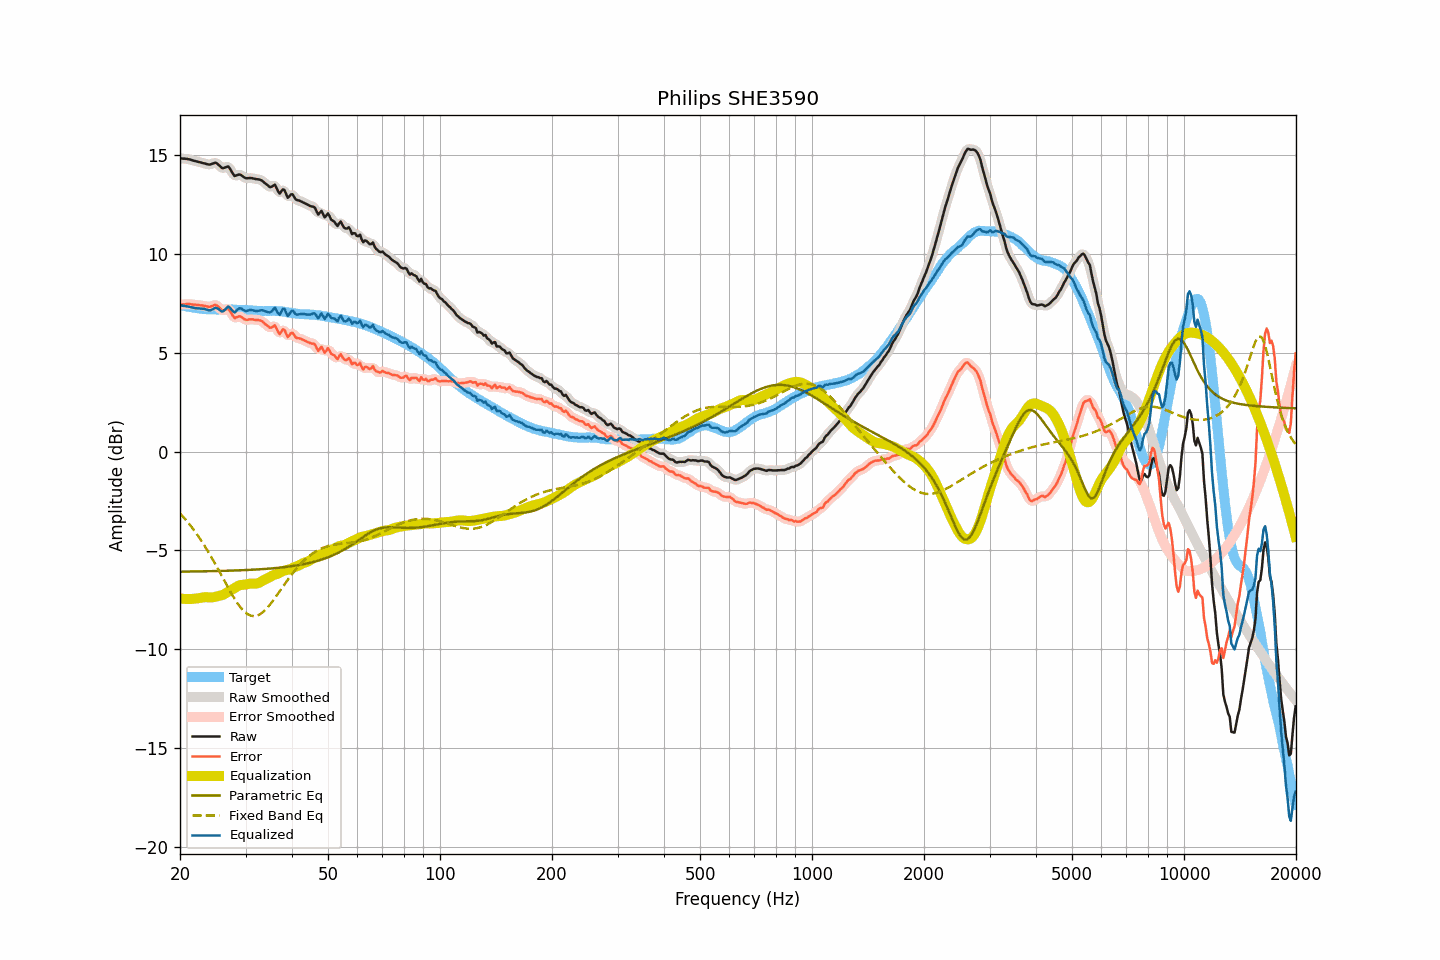

Data behind this chart, as committed beside it:
frequency, raw, smoothed, error, error_smoothed, equalization, parametric_eq, fixed_band_eq, equalized_raw, equalized_smoothed, target
20.00, 14.85, 14.84, 7.43, 7.43, -7.43, -6.07, -3.12, 7.41, 7.41, 7.42
20.20, 14.84, 14.84, 7.44, 7.44, -7.44, -6.07, -3.21, 7.40, 7.40, 7.40
20.40, 14.83, 14.83, 7.45, 7.45, -7.45, -6.07, -3.30, 7.38, 7.38, 7.38
20.61, 14.83, 14.83, 7.46, 7.46, -7.46, -6.07, -3.39, 7.37, 7.37, 7.37
20.81, 14.82, 14.82, 7.47, 7.47, -7.46, -6.07, -3.49, 7.36, 7.36, 7.35
21.02, 14.81, 14.81, 7.47, 7.47, -7.46, -6.07, -3.59, 7.35, 7.35, 7.34
21.23, 14.79, 14.79, 7.47, 7.47, -7.46, -6.07, -3.69, 7.33, 7.33, 7.32
21.44, 14.77, 14.77, 7.46, 7.46, -7.46, -6.07, -3.79, 7.31, 7.31, 7.31
21.66, 14.74, 14.74, 7.44, 7.45, -7.45, -6.07, -3.90, 7.29, 7.29, 7.30
21.87, 14.72, 14.72, 7.44, 7.44, -7.44, -6.07, -4.01, 7.27, 7.27, 7.28
22.09, 14.70, 14.70, 7.43, 7.43, -7.44, -6.06, -4.12, 7.26, 7.26, 7.26
22.31, 14.68, 14.68, 7.42, 7.42, -7.42, -6.06, -4.24, 7.25, 7.25, 7.25
22.54, 14.66, 14.66, 7.41, 7.41, -7.41, -6.06, -4.35, 7.25, 7.25, 7.24
22.76, 14.64, 14.64, 7.40, 7.41, -7.40, -6.06, -4.48, 7.24, 7.24, 7.23
22.99, 14.62, 14.62, 7.40, 7.39, -7.38, -6.06, -4.60, 7.24, 7.23, 7.22
23.22, 14.60, 14.59, 7.39, 7.38, -7.37, -6.06, -4.73, 7.23, 7.22, 7.21
23.45, 14.57, 14.57, 7.36, 7.36, -7.37, -6.06, -4.86, 7.20, 7.20, 7.21
23.69, 14.55, 14.54, 7.35, 7.34, -7.37, -6.05, -4.99, 7.18, 7.18, 7.20
23.92, 14.53, 14.53, 7.33, 7.33, -7.37, -6.05, -5.13, 7.15, 7.16, 7.20
24.16, 14.54, 14.54, 7.34, 7.34, -7.38, -6.05, -5.27, 7.16, 7.16, 7.20
24.40, 14.57, 14.57, 7.37, 7.37, -7.38, -6.05, -5.41, 7.19, 7.19, 7.20
24.65, 14.60, 14.60, 7.40, 7.41, -7.37, -6.05, -5.55, 7.23, 7.24, 7.20
24.89, 14.63, 14.61, 7.43, 7.41, -7.35, -6.05, -5.70, 7.28, 7.26, 7.20
25.14, 14.59, 14.58, 7.39, 7.39, -7.33, -6.04, -5.85, 7.26, 7.26, 7.19
25.39, 14.52, 14.52, 7.32, 7.32, -7.31, -6.04, -6.00, 7.21, 7.21, 7.19
25.65, 14.44, 14.43, 7.25, 7.24, -7.29, -6.04, -6.15, 7.15, 7.14, 7.19
25.91, 14.36, 14.38, 7.16, 7.18, -7.27, -6.04, -6.30, 7.09, 7.11, 7.20
26.16, 14.35, 14.36, 7.15, 7.16, -7.24, -6.03, -6.45, 7.11, 7.12, 7.20
26.43, 14.38, 14.38, 7.18, 7.18, -7.19, -6.03, -6.60, 7.19, 7.19, 7.20
26.69, 14.41, 14.41, 7.21, 7.21, -7.14, -6.03, -6.75, 7.27, 7.27, 7.20
26.96, 14.44, 14.40, 7.24, 7.20, -7.09, -6.03, -6.90, 7.35, 7.31, 7.20
27.23, 14.33, 14.32, 7.13, 7.13, -7.04, -6.03, -7.04, 7.29, 7.28, 7.20
27.50, 14.19, 14.19, 6.99, 7.00, -7.00, -6.02, -7.18, 7.19, 7.19, 7.19
27.77, 14.06, 14.06, 6.86, 6.87, -6.95, -6.02, -7.32, 7.10, 7.11, 7.19
28.05, 13.95, 13.99, 6.76, 6.80, -6.90, -6.02, -7.46, 7.04, 7.08, 7.19
28.33, 13.98, 13.97, 6.80, 6.79, -6.85, -6.01, -7.58, 7.13, 7.12, 7.18
28.62, 14.01, 14.00, 6.83, 6.82, -6.80, -6.01, -7.70, 7.20, 7.19, 7.18
28.90, 14.03, 14.01, 6.85, 6.84, -6.77, -6.01, -7.81, 7.26, 7.24, 7.18
29.19, 14.00, 13.99, 6.82, 6.81, -6.75, -6.00, -7.92, 7.25, 7.24, 7.18
29.48, 13.94, 13.94, 6.76, 6.77, -6.74, -6.00, -8.01, 7.19, 7.20, 7.17
29.78, 13.88, 13.88, 6.71, 6.71, -6.73, -6.00, -8.09, 7.14, 7.15, 7.17
30.08, 13.84, 13.85, 6.67, 6.68, -6.72, -5.99, -8.16, 7.12, 7.13, 7.17
30.38, 13.84, 13.84, 6.67, 6.67, -6.70, -5.99, -8.22, 7.13, 7.13, 7.17
30.68, 13.85, 13.84, 6.69, 6.68, -6.69, -5.99, -8.27, 7.16, 7.15, 7.16
30.99, 13.85, 13.84, 6.69, 6.69, -6.68, -5.98, -8.30, 7.17, 7.17, 7.15
31.30, 13.84, 13.84, 6.70, 6.69, -6.68, -5.98, -8.32, 7.16, 7.16, 7.14
31.61, 13.82, 13.82, 6.68, 6.68, -6.68, -5.97, -8.33, 7.14, 7.14, 7.14
31.93, 13.80, 13.80, 6.66, 6.67, -6.68, -5.97, -8.32, 7.12, 7.12, 7.14
32.24, 13.79, 13.79, 6.66, 6.66, -6.67, -5.96, -8.30, 7.12, 7.12, 7.12
32.57, 13.78, 13.78, 6.66, 6.65, -6.64, -5.96, -8.26, 7.13, 7.13, 7.12
32.89, 13.76, 13.75, 6.64, 6.64, -6.60, -5.95, -8.22, 7.15, 7.15, 7.12
33.22, 13.72, 13.71, 6.60, 6.59, -6.56, -5.95, -8.16, 7.16, 7.15, 7.12
33.55, 13.65, 13.65, 6.53, 6.53, -6.51, -5.94, -8.09, 7.14, 7.14, 7.11
33.89, 13.58, 13.58, 6.46, 6.47, -6.47, -5.94, -8.02, 7.11, 7.11, 7.12
34.23, 13.52, 13.51, 6.40, 6.39, -6.43, -5.93, -7.93, 7.08, 7.07, 7.12
34.57, 13.45, 13.44, 6.33, 6.33, -6.40, -5.92, -7.84, 7.05, 7.05, 7.11
34.92, 13.39, 13.41, 6.27, 6.29, -6.35, -5.92, -7.74, 7.04, 7.06, 7.12
35.27, 13.41, 13.43, 6.29, 6.31, -6.30, -5.91, -7.64, 7.11, 7.14, 7.12
35.62, 13.46, 13.46, 6.33, 6.34, -6.26, -5.90, -7.53, 7.20, 7.21, 7.12
35.97, 13.52, 13.45, 6.39, 6.32, -6.23, -5.90, -7.42, 7.29, 7.22, 7.12
... 635 more rows
